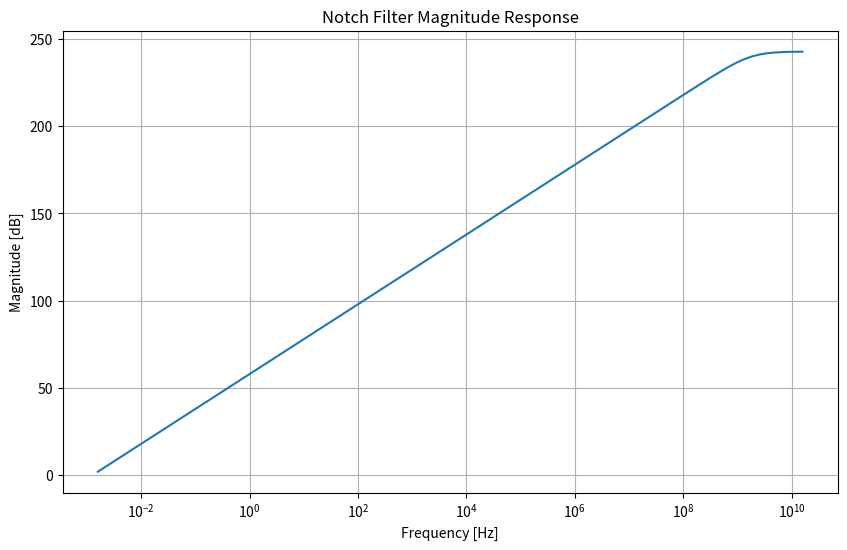

Write the Python code that produced this figure.
import numpy as np
from scipy import signal
import matplotlib.pyplot as plt

# Constants
R = 8e-3  # Resistance term in denominator
L = 90.3e-12  # Inductance term in denominator
numerator_gain = 16e-6  # Gain in numerator

# Frequency to notch (in Hz)
f_notch = 0  # Notching out 0 Hz
omega_0 = 2 * np.pi * f_notch  # Angular frequency for notch

# Define the transfer function components
numerator = [1, 0, omega_0**2]  # s^2 + ω₀^2
denominator = [R * L, R, 0]  # (R*L)s + R

# Construct transfer function
system = signal.TransferFunction(numerator, denominator)

# Frequency response
w, mag, phase = signal.bode(system)

# Plot magnitude response
plt.figure(figsize=(10, 6))
plt.semilogx(w / (2 * np.pi), mag)  # Convert rad/s to Hz for x-axis
plt.title("Notch Filter Magnitude Response")
plt.xlabel("Frequency [Hz]")
plt.ylabel("Magnitude [dB]")
plt.grid()
plt.show()

